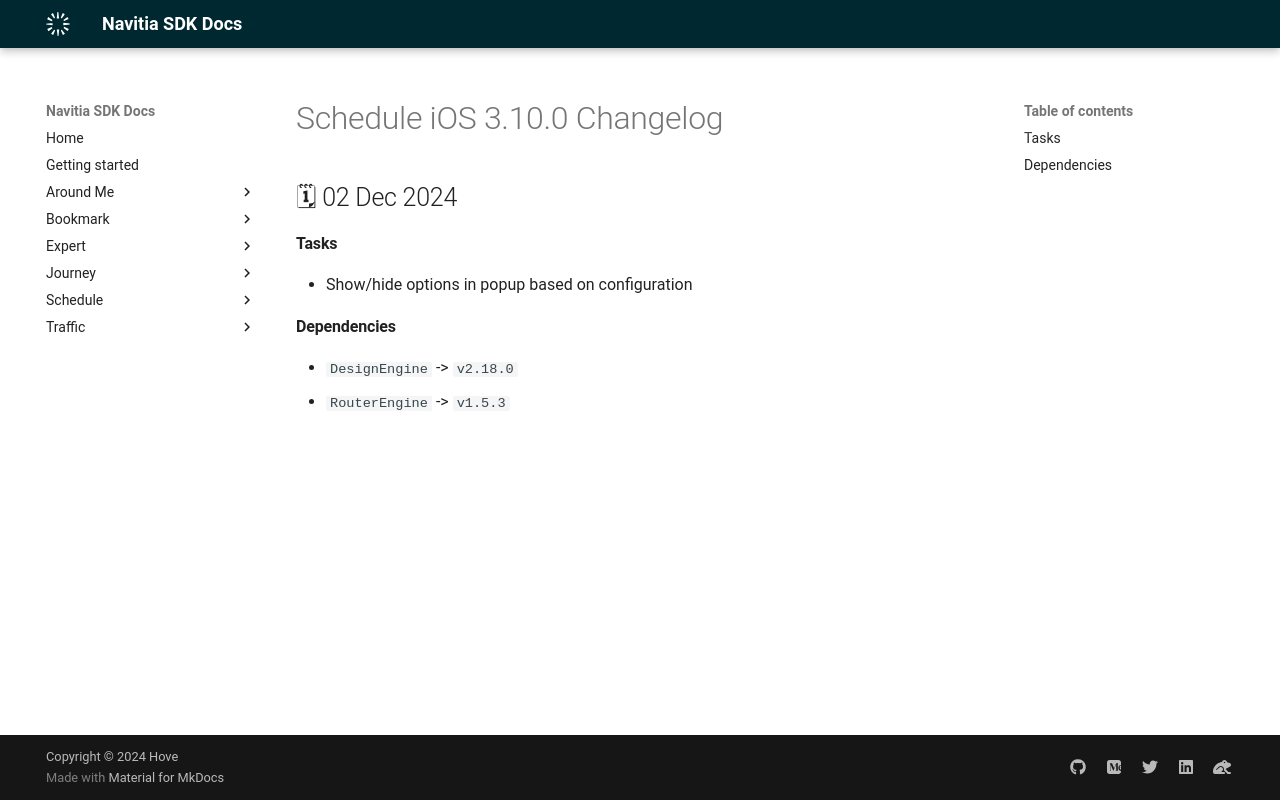

repository: hove-io/navitia_sdk_docs · page: schedule/ios/releases/3.10.0/index.html · generator: mkdocs

---
title: Schedule iOS 3.10.0 - Changelog - Navitia SDK Docs
---

# Schedule iOS 3.10.0 Changelog

<h2>🗓 02 Dec 2024</h2>

#### Tasks
- Show/hide options in popup based on configuration

#### Dependencies
- `DesignEngine` -> `v2.18.0`
- `RouterEngine` -> `v1.5.3`
